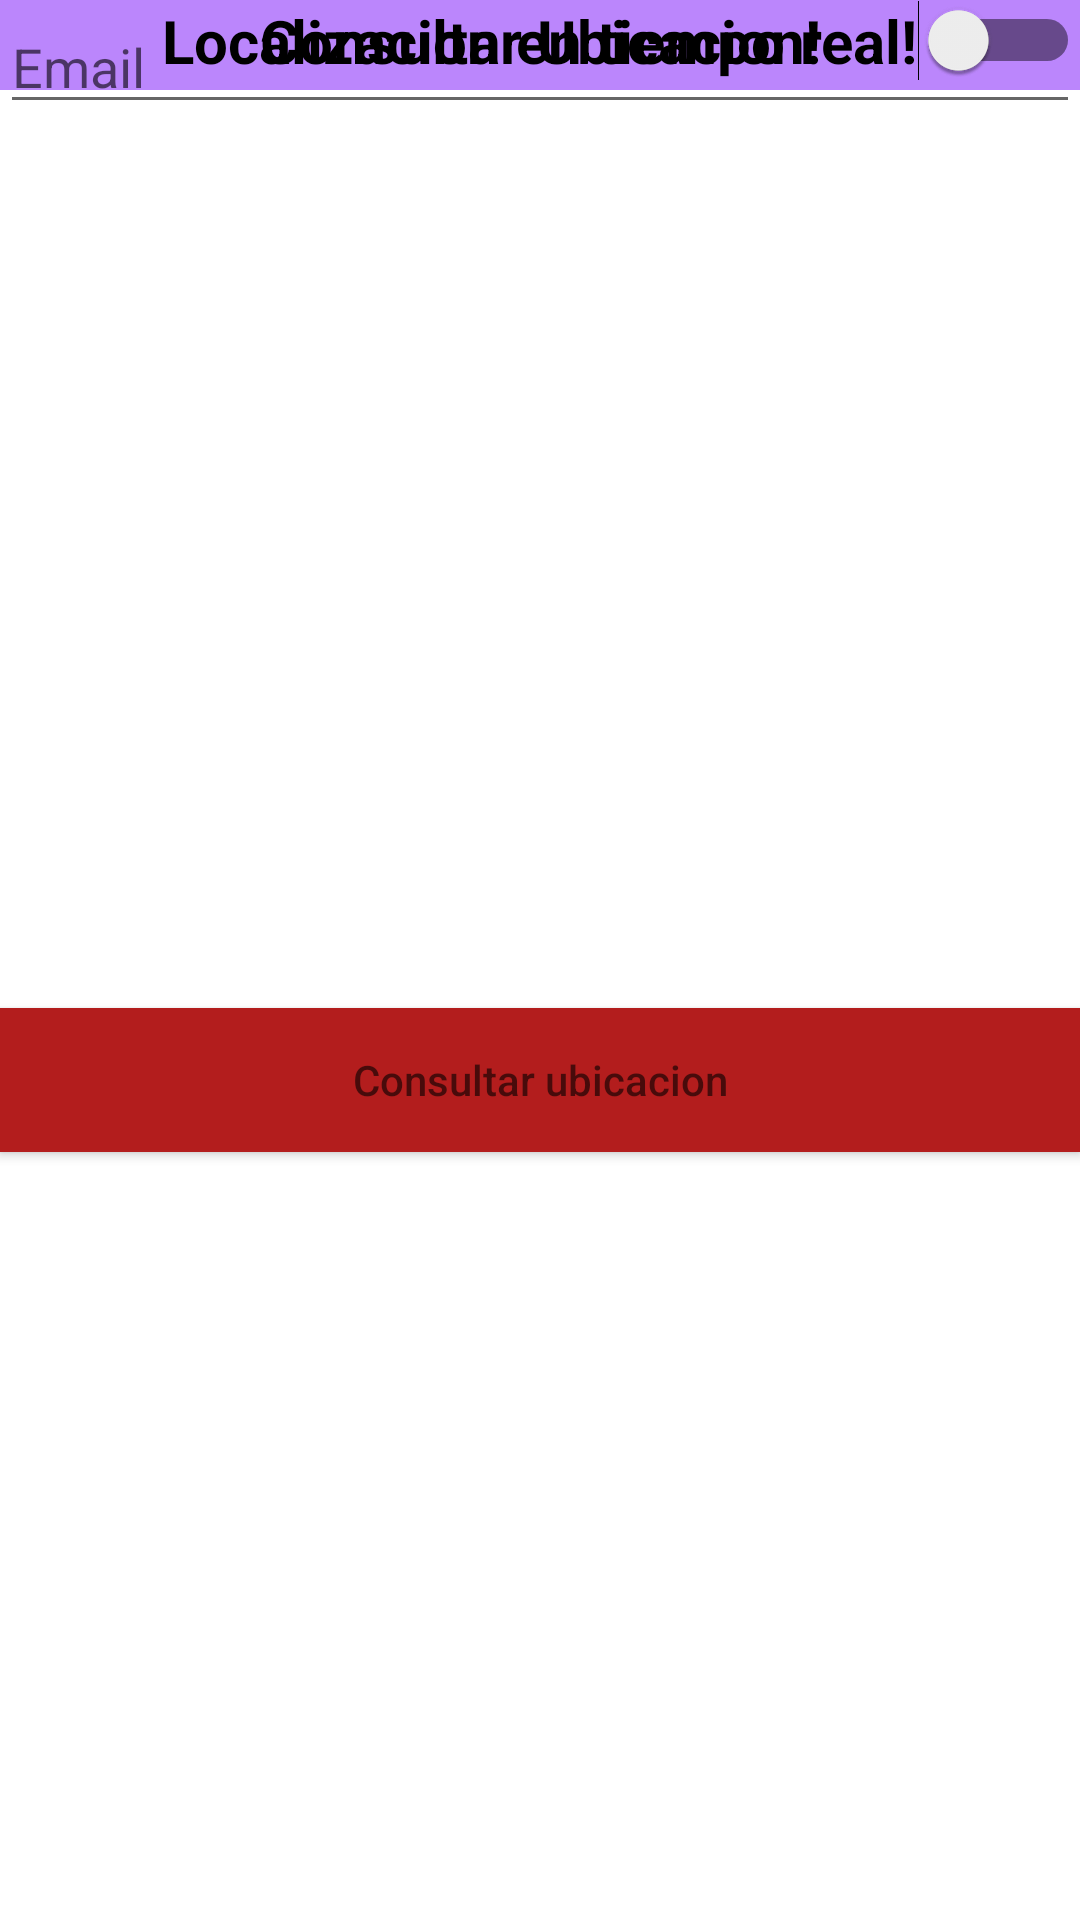

Produce the Android XML layout that renders to this screen, including the resource entries it uses.
<!-- AndroidManifest.xml: application theme Theme.UbicacionMaestra -->
<!-- res/layout/activity_main2.xml -->
<?xml version="1.0" encoding="utf-8"?>
<androidx.constraintlayout.widget.ConstraintLayout xmlns:android="http://schemas.android.com/apk/res/android"
    xmlns:app="http://schemas.android.com/apk/res-auto"
    xmlns:tools="http://schemas.android.com/tools"
    android:id="@+id/main"
    android:layout_width="match_parent"
    android:layout_height="match_parent"
    tools:context=".Firstapp.ui.MainActivity2">

    <View
        android:layout_width="match_parent"
        android:layout_height="30dp"
        android:id="@+id/TimeReal"
        android:background="@color/purple_200"
        app:layout_constraintEnd_toEndOf="parent"
        app:layout_constraintStart_toStartOf="parent"
        app:layout_constraintTop_toTopOf="parent"
        />


    <TextView
        android:layout_width="match_parent"
        android:layout_height="30dp"
        android:background="@color/purple_200"
        android:text="Consultar Ubicacion!"
        android:textAlignment="center"
        android:textColor="@color/black"
        android:textSize="20sp"
        android:textStyle="bold"
        app:layout_constraintEnd_toEndOf="parent"
        app:layout_constraintHorizontal_bias="1.0"
        app:layout_constraintStart_toStartOf="parent"
        tools:ignore="MissingConstraints"
        tools:layout_editor_absoluteY="321dp" />

    <TextView
        android:id="@+id/textView2"
        android:layout_width="wrap_content"
        android:layout_height="wrap_content"
        android:text="Localizacion en tiempo real!"
        android:textColor="@color/black"
        android:textSize="20sp"
        android:textStyle="bold"
        app:layout_constraintEnd_toEndOf="parent"
        app:layout_constraintStart_toStartOf="parent"
        app:layout_constraintTop_toTopOf="parent"
        />


    <Switch
        android:layout_width="wrap_content"
        android:layout_height="wrap_content"
        android:id="@+id/ConsultarUbicacion"
        app:layout_constraintEnd_toEndOf="parent"
        tools:layout_editor_absoluteY="321dp"
        tools:ignore="MissingConstraints,UseSwitchCompatOrMaterialXml"
        />

    <androidx.appcompat.widget.AppCompatEditText
        android:id="@+id/emailUbicacion"
        android:layout_width="match_parent"
        android:layout_height="wrap_content"
        android:hint="Email"
        app:layout_constraintEnd_toEndOf="parent"
        app:layout_constraintHorizontal_bias="0.0"
        app:layout_constraintStart_toStartOf="parent"
        tools:layout_editor_absoluteY="369dp"
        tools:ignore="MissingConstraints" />

    <androidx.appcompat.widget.AppCompatButton
        android:id="@+id/ConsultarUbicacionEmail"
        android:layout_width="match_parent"
        android:layout_height="wrap_content"
        android:layout_marginBottom="256dp"
        android:background="#B31D1D"
        android:hint="Consultar ubicacion"
        app:layout_constraintBottom_toBottomOf="parent"
        app:layout_constraintEnd_toEndOf="parent"
        app:layout_constraintHorizontal_bias="1.0"
        app:layout_constraintStart_toStartOf="parent" />

    <Switch
        android:id="@+id/UbicacionReal"
        android:layout_width="wrap_content"
        android:layout_height="20dp"
        app:layout_constraintEnd_toEndOf="parent"
        app:layout_constraintTop_toTopOf="parent"
        tools:ignore="UseSwitchCompatOrMaterialXml"
        />



</androidx.constraintlayout.widget.ConstraintLayout>
<!-- resources referenced by this layout -->
<resources>
  <style name="Theme.UbicacionMaestra" parent="Theme.MaterialComponents.DayNight.DarkActionBar">
          
          <item name="colorPrimary">@color/purple_500</item>
          <item name="colorPrimaryVariant">@color/purple_700</item>
          <item name="colorOnPrimary">@color/white</item>
          
          <item name="colorSecondary">@color/teal_200</item>
          <item name="colorSecondaryVariant">@color/teal_700</item>
          <item name="colorOnSecondary">@color/black</item>
          
          <item name="android:statusBarColor">?attr/colorPrimaryVariant</item>
          
      </style>
  <!-- not gathered from this repository: default colours our renderer supplied (Android Studio template values) -->
  <color name="purple_200">#FFBB86FC</color>
  <color name="purple_500">#FF6200EE</color>
  <color name="purple_700">#FF3700B3</color>
  <color name="teal_200">#FF03DAC5</color>
  <color name="teal_700">#FF018786</color>
  <color name="black">#FF000000</color>
  <color name="white">#FFFFFFFF</color>
</resources>
